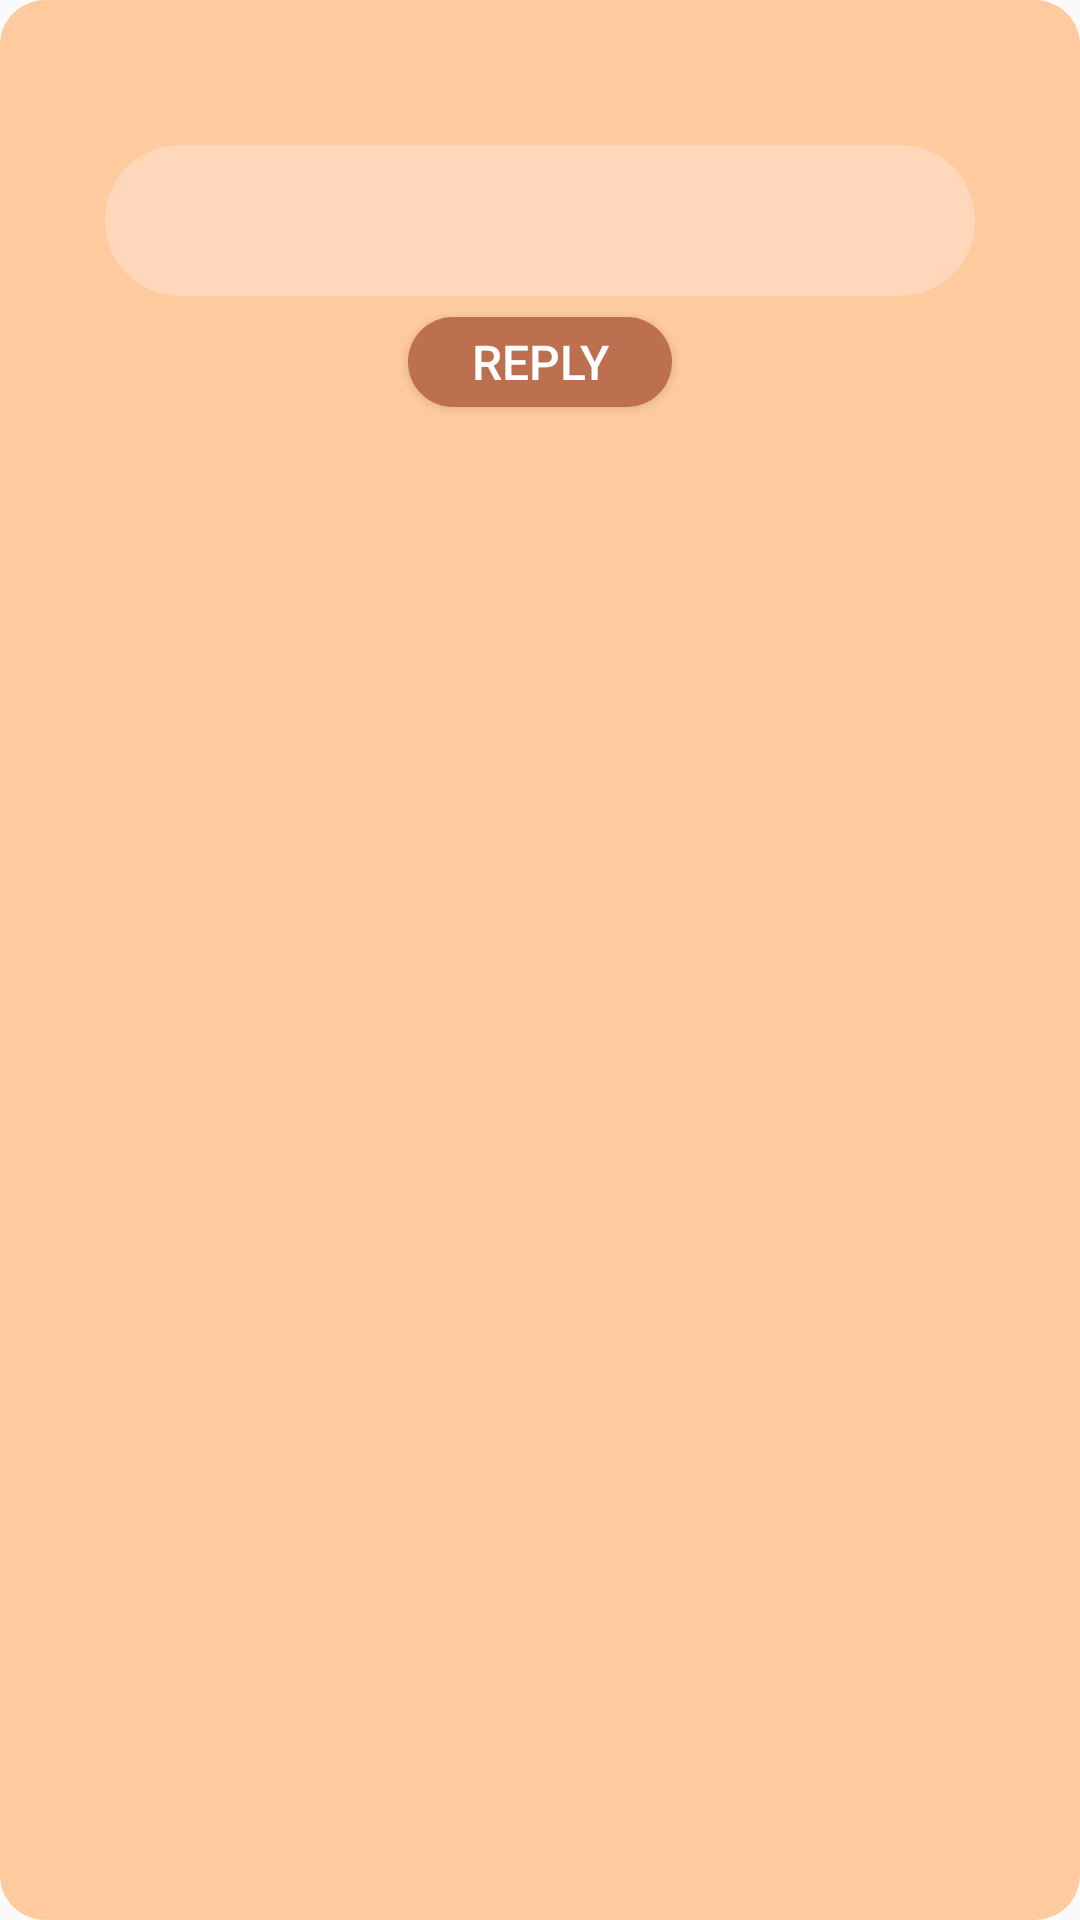

Reconstruct the res/layout file that produces this screen, plus the resources it refers to.
<!-- AndroidManifest.xml: application theme Theme.TestBox -->
<!-- res/layout/query_request_layout.xml -->
<?xml version="1.0" encoding="utf-8"?>
<LinearLayout
    xmlns:android="http://schemas.android.com/apk/res/android"
    xmlns:tools="http://schemas.android.com/tools"
    android:layout_width="match_parent"
    android:layout_height="wrap_content"
    android:orientation="vertical"
    android:background="@drawable/query_background"
    android:layout_margin="10dp"
    android:paddingVertical="10dp"
    android:paddingHorizontal="5dp">


    <TextView
        android:id="@+id/queryUsername"
        android:layout_width="wrap_content"
        android:layout_height="wrap_content"
        android:layout_gravity="start"
        android:layout_marginHorizontal="7dp"
        android:padding="3dp"
        android:textColor="@color/black"
        android:textSize="22sp"/>

    <LinearLayout
        android:layout_width="match_parent"
        android:layout_height="wrap_content"
        android:orientation="vertical"
        android:background="@drawable/query_inner_background"
        android:layout_marginHorizontal="30dp"
        android:layout_marginVertical="3dp"
        android:padding="4dp">

        <TextView
            android:id="@+id/queryBody"
            android:layout_width="wrap_content"
            android:layout_height="wrap_content"
            android:textSize="18sp"
            android:textColor="@color/black"
            android:layout_marginHorizontal="7dp"
            android:paddingHorizontal="7dp"
            android:layout_marginVertical="4dp"
            android:paddingVertical="5dp"
            android:maxLength="500"
            android:inputType="textMultiLine"
            tools:ignore="TextViewEdits" />

    </LinearLayout>


    <Button
        android:id="@+id/replyBtn"
        android:layout_width="wrap_content"
        android:layout_height="30dp"
        android:layout_gravity="center"
        android:background="@drawable/button_all_rounded"
        android:layout_marginVertical="4dp"
        android:padding="2dp"
        android:text="Reply"
        android:textColor="@color/white"
        android:textSize="16sp"/>

</LinearLayout>
<!-- resources referenced by this layout -->
<resources>
  <color name="black">#FF000000</color>
  <color name="white">#FFFFFFFF</color>
  <!-- drawable button_all_rounded (drawable) -->
  <?xml version="1.0" encoding="utf-8"?>
  <shape xmlns:android="http://schemas.android.com/apk/res/android">
  
      <solid android:color="#BD7050"/>
      <corners android:radius="15dp"/>
  
  </shape>
  <!-- drawable query_background (drawable) -->
  <?xml version="1.0" encoding="utf-8"?>
  <shape
      xmlns:android="http://schemas.android.com/apk/res/android">
  
      <solid android:color="#FFCB9E"/>
      <corners android:radius="15dp"/>
  
  </shape>
  <!-- drawable query_inner_background (drawable) -->
  <?xml version="1.0" encoding="utf-8"?>
  <shape xmlns:android="http://schemas.android.com/apk/res/android">
  
      <solid android:color="#FFD8BC"/>
      <corners android:radius="30dp"/>
  
  </shape>
  <style name="Theme.TestBox" parent="Theme.AppCompat.DayNight.DarkActionBar">
          
          <item name="colorPrimary">@color/actionBarColor</item>
          <item name="colorPrimaryVariant">@color/purple_700</item>
          <item name="colorOnPrimary">@color/white</item>
          
          <item name="colorSecondary">@color/teal_200</item>
          <item name="colorSecondaryVariant">@color/teal_700</item>
          <item name="colorOnSecondary">@color/black</item>
          
          <item name="android:statusBarColor" tools:targetApi="l">@color/statusBarColor</item>
          
  
          
          <item name="titleTextColor">@color/titleTextColor</item>
  
          <item name="drawerArrowStyle">@style/Hamburger</item>
      </style>
  <color name="actionBarColor">#FFD8BC</color>
  <color name="purple_700">#FF3700B3</color>
  <color name="teal_200">#FF03DAC5</color>
  <color name="teal_700">#FF018786</color>
  <color name="statusBarColor">#FAD1B4</color>
  <color name="titleTextColor">#BD7050</color>
  <style name="Hamburger" parent="Widget.AppCompat.DrawerArrowToggle">
          <item name="spinBars">true</item>
          <item name="color">@color/hamburgerColor</item>
          <item name="backgroundColor">@color/hamburgerColor</item>
          <item name="backgroundTint">@color/hamburgerColor</item>
      </style>
  <color name="hamburgerColor">#FFAF92</color>
</resources>
